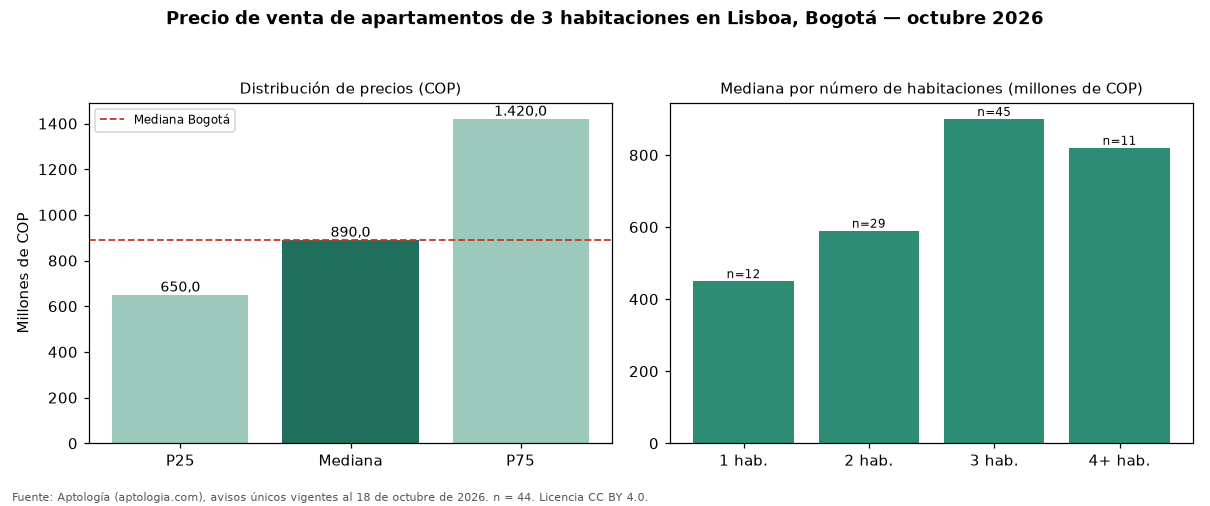

The data file committed next to this chart (first rows):
seccion, metrica, valor_cop, n
precio, p25, 650000000, 44
precio, mediana, 890000000, 44
precio, p75, 1420000000, 44
cop_por_m2, p25, 5930398, 44
cop_por_m2, mediana, 6536385, 44
cop_por_m2, p75, 7118312, 44
area, area_mediana_m2, 121.5, 44
habitaciones, 1, 450000000, 12
habitaciones, 2, 590000000, 29
habitaciones, 3, 900000000, 45
habitaciones, 4+, 820000000, 11
administracion, mediana, 940000, 38
estrato, moda, 5, 
parqueadero, porcentaje_con_parqueadero, 97.7, 44
ciudad, mediana_ciudad, 890000000, 17364
ciudad, mediana_cop_por_m2_ciudad, 7000000, 17364
